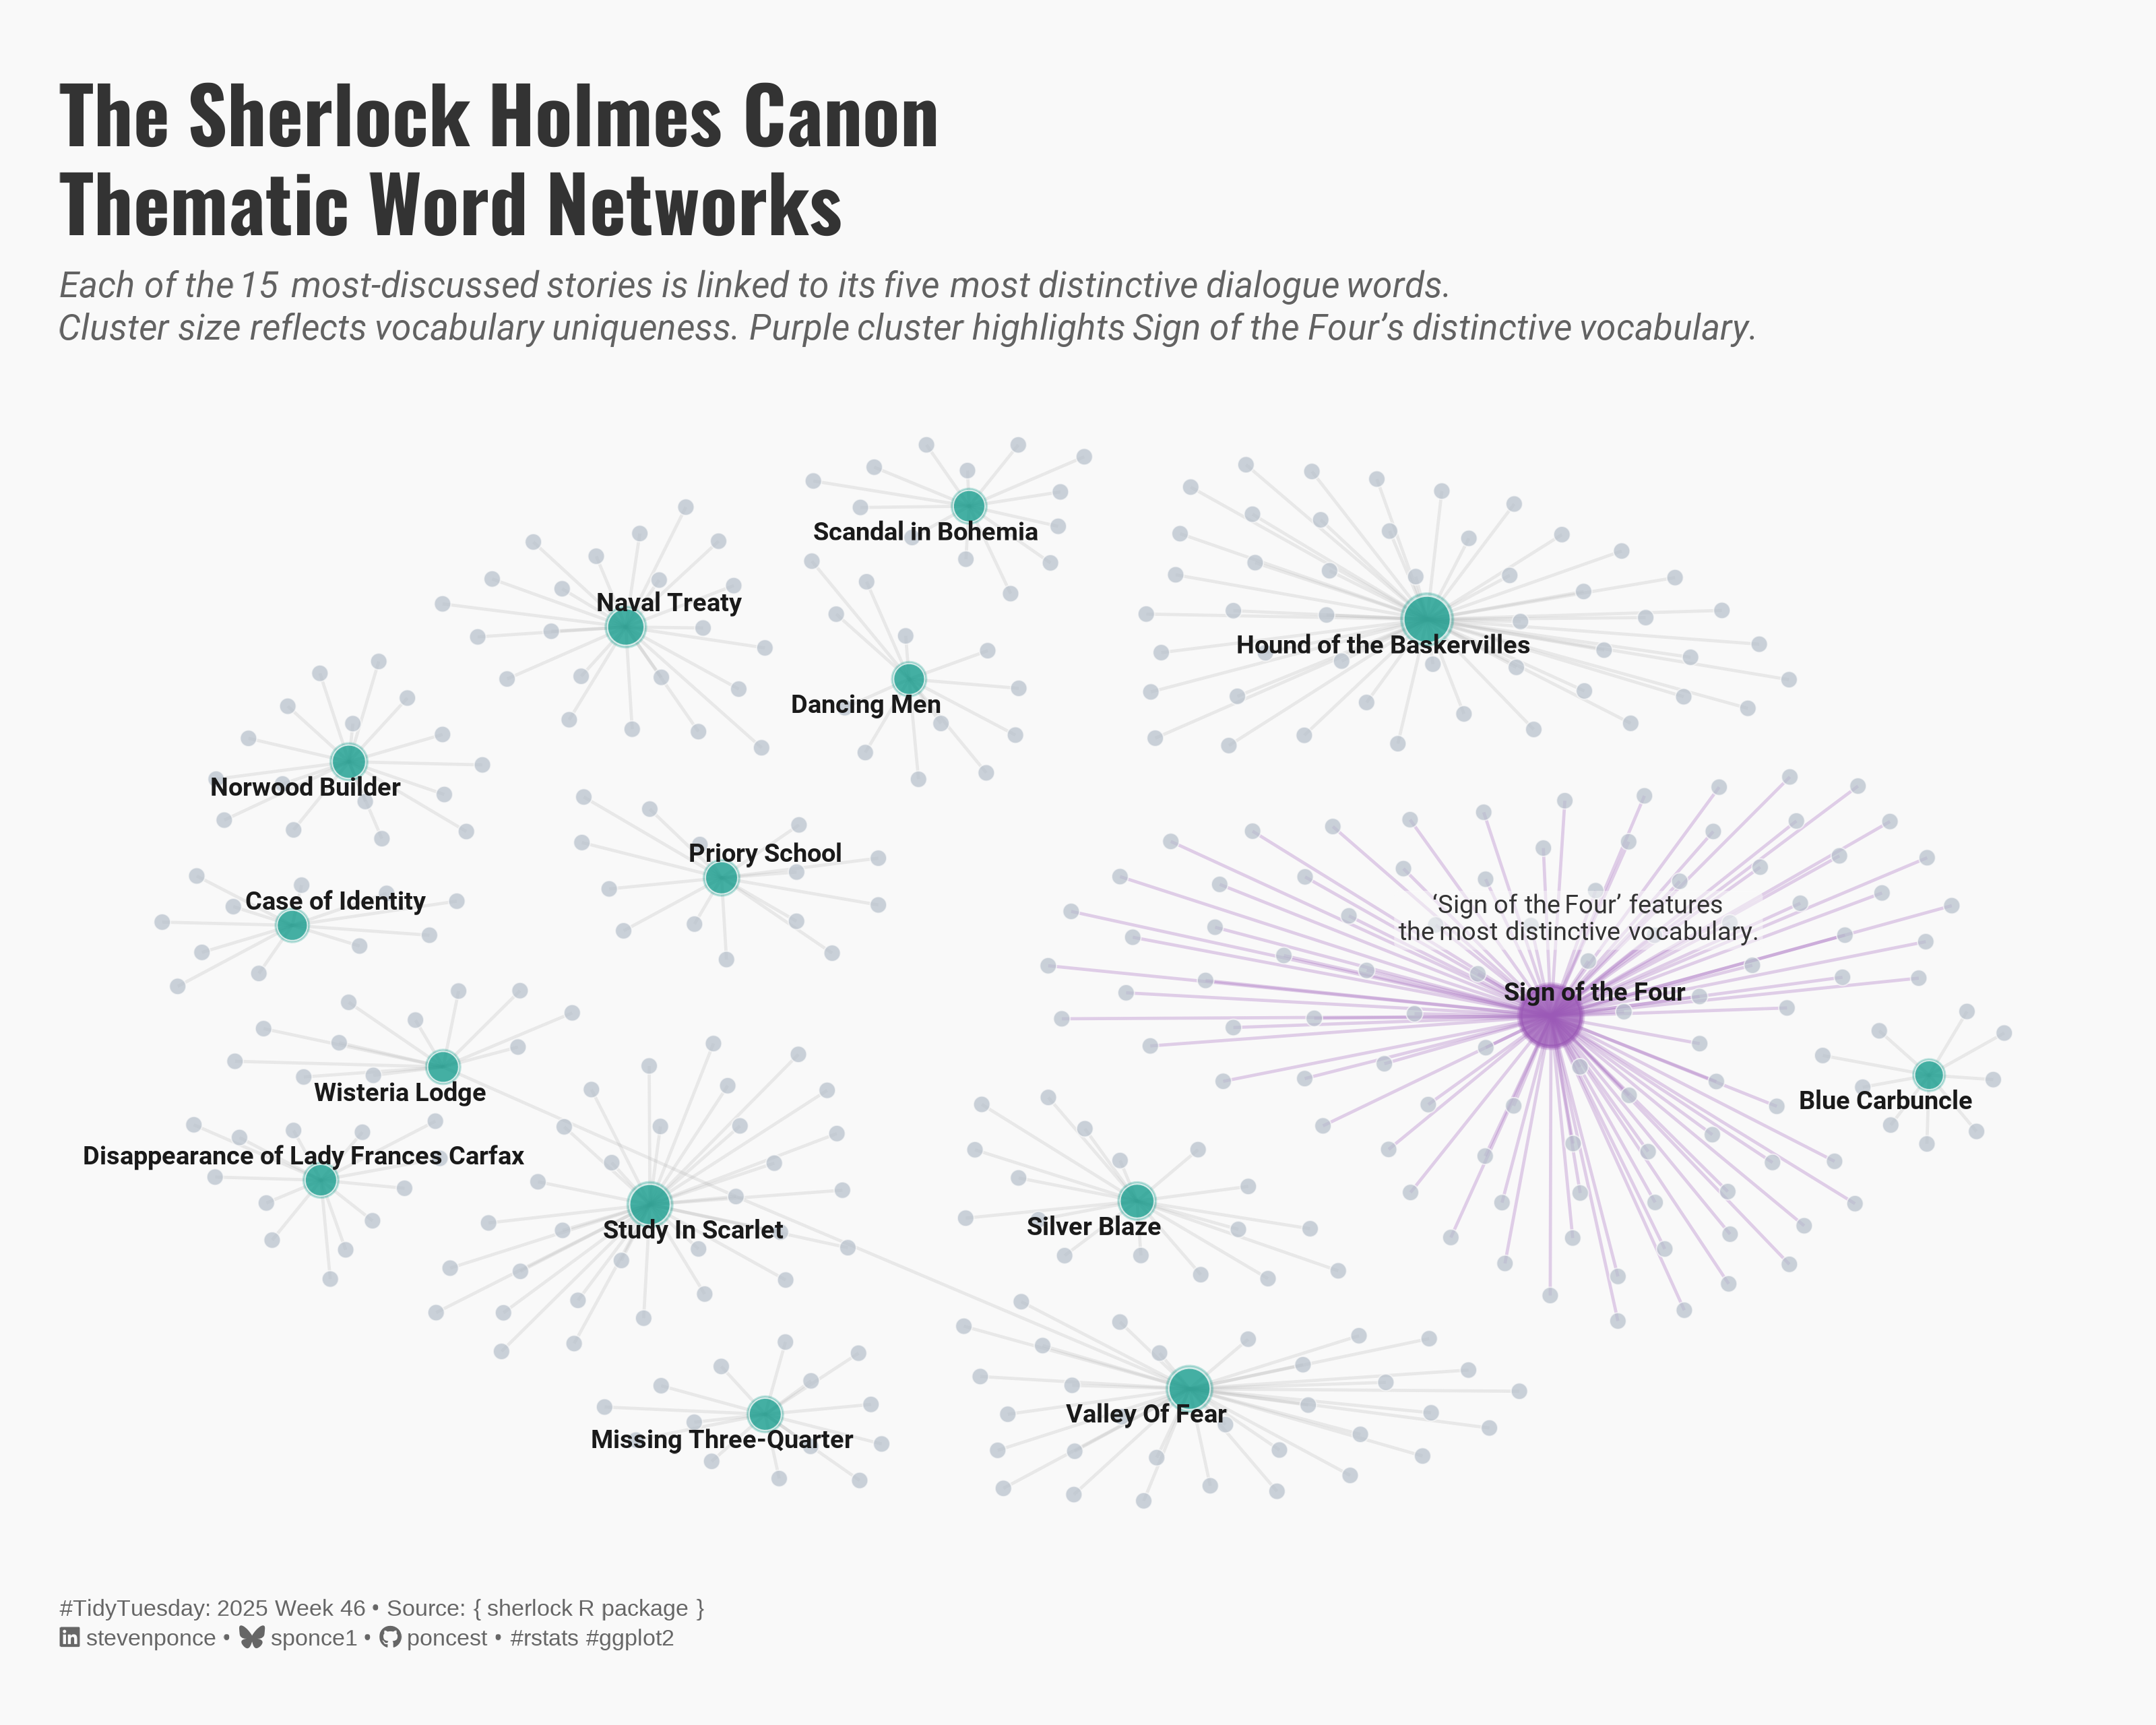

Write the R code that produced this figure.
## Challenge: #TidyTuesday 2025 week 46
## Data:      The Complete Sherlock Holmes
## Author:    Steven Ponce
## Date:      2025-11-16

## NOTE: This script uses custom helper functions for theming and formatting.
##       See "HELPER FUNCTIONS DOCUMENTATION" section at the end for details


## 1. LOAD PACKAGES & SETUP ----
if (!require("pacman")) install.packages("pacman")
pacman::p_load(
    tidyverse,     # Easily Install and Load the 'Tidyverse'
    ggtext,        # Improved Text Rendering Support for 'ggplot2'
    showtext,      # Using Fonts More Easily in R Graphs
    janitor,       # Simple Tools for Examining and Cleaning Dirty Data
    scales,        # Scale Functions for Visualization
    tidygraph,     # A Tidy API for Graph Manipulation
    igraph,        # Network Analysis and Visualization
    ggraph,        # An Implementation of Grammar of Graphics for Graphs and Networks
    ggrepel,       # Automatically Position Non-Overlapping Text Labels with 'ggplot2'
    tidytext       # Text Mining using 'dplyr', 'ggplot2', and Other Tidy Tools
)

### |- figure size ----
camcorder::gg_record(
  dir    = here::here("temp_plots"),
  device = "png",
  width  = 10,
  height = 8,
  units  = "in",
  dpi    = 320
)

# Source utility functions
source(here::here("R/utils/fonts.R"))
source(here::here("R/utils/social_icons.R"))
source(here::here("R/themes/base_theme.R"))


## 2. READ IN THE DATA ----
tt <- tidytuesdayR::tt_load(2025, week = 46)

holmes <- tt$holmes |> clean_names()

tidytuesdayR::readme(tt)
rm(tt)


## 3. EXAMINING THE DATA ----
glimpse(holmes)
skimr::skim(holmes) |> summary()


## 4. TIDY DATA ----
holmes_clean <- holmes |>
  filter(!is.na(text), nchar(text) > 5) |>
  filter(
    !str_detect(text, "^[A-Z ]+$"),
    !str_detect(text, "^(Table of|CHAPTER|Part [IVX]+|\\d+$)")
  ) |>
  mutate(
    has_quotes = str_detect(text, '"'),
    speaker = case_when(
      str_detect(text, "(?i)said Holmes|Holmes said|Holmes replied|Holmes answered|Holmes asked") ~ "Holmes",
      str_detect(text, "(?i)said I|I said|I replied|I answered|I asked") ~ "Watson",
      str_detect(text, "(?i)he said|she said|he replied|she replied") ~ "Other",
      has_quotes ~ "Unknown",
      TRUE ~ "Narrative"
    ),
    dialogue_text = str_extract_all(text, '"([^"]*)"') |>
      map_chr(~ {
        if (length(.x) > 0) {
          str_remove_all(.x, '"') |>
            str_trim() |>
            str_c(collapse = " ")
        } else {
          NA_character_
        }
      })
  )

# Word counts & TF–IDF
book_words <- holmes_clean |>
  filter(speaker %in% c("Holmes", "Watson")) |>
  filter(!is.na(dialogue_text)) |>
  select(book, dialogue_text) |>
  unnest_tokens(word, dialogue_text) |>
  anti_join(stop_words, by = "word") |>
  filter(nchar(word) >= 4) |>
  count(book, word, sort = TRUE)

book_tfidf <- book_words |>
  bind_tf_idf(word, book, n) |>
  arrange(desc(tf_idf))

top_books <- book_words |>
  count(book, sort = TRUE) |>
  slice_head(n = 15) |>
  pull(book)

distinctive_words <- book_tfidf |>
  filter(book %in% top_books) |>
  group_by(book) |>
  slice_max(tf_idf, n = 5) |>
  ungroup()

edges <- distinctive_words |>
  select(from = word, to = book, weight = tf_idf)

graph <- graph_from_data_frame(edges, directed = FALSE)
V(graph)$degree <- degree(graph)

tbl_graph <- as_tbl_graph(graph)

# Short book labels and node attributes
book_labels <- tibble(book = unique(distinctive_words$book)) |>
  mutate(
    book_label = book |>
      str_remove("^The Adventure of the ") |>
      str_remove("^The Adventure of ") |>
      str_remove("^The ") |>
      str_remove("^A ")
  )

tbl_graph <- tbl_graph |>
  activate(nodes) |>
  left_join(book_labels, by = c("name" = "book")) |>
  mutate(
    node_type = if_else(name %in% top_books, "Book", "Word"),
    size_metric = if_else(node_type == "Book", degree, 1),
    node_type_fct = factor(node_type, levels = c("Book", "Word")),
    display_label = if_else(node_type == "Book", book_label, NA_character_),
    # Highlight Sign of the Four cluster
    is_sign_cluster = name == "The Sign of the Four" |
      str_detect(name, "Sign of the Four")
  )

# Mark edges connected to "Sign of the Four"
tbl_graph <- tbl_graph |>
  activate(edges) |>
  mutate(
    from_node = .N()$name[from],
    to_node = .N()$name[to],
    is_sign_edge = from_node == "The Sign of the Four" |
      to_node == "The Sign of the Four"
  )

# Create layout
set.seed(221)
layout_tbl <- ggraph::create_layout(tbl_graph, layout = "fr")

# Position for "Sign of the Four"
sign_pos <- layout_tbl |>
  as_tibble() |>
  filter(node_type == "Book", str_detect(name, "Sign of the Four")) |>
  slice(1)

annotation_df <- tibble(
  x = sign_pos$x + 0.5,
  y = sign_pos$y + 3,
  xend = sign_pos$x,
  yend = sign_pos$y,
  label = "'Sign of the Four' features<br>the most distinctive vocabulary."
)


## 5. VISUALIZATION ----

### |-  plot aesthetics ----
colors <- get_theme_colors(
    palette = list(
        book_col = "#0f9a8a",      
        word_col = "#b5beca",      
        highlight_col = "#9b59b6"  
    )
)

### |- titles and caption ----
title_text <- str_glue("The Sherlock Holmes Canon<br>Thematic Word Networks")

subtitle_text <- str_glue(
    "Each of the 15 most-discussed stories is linked to its five most distinctive dialogue words.<br>",
    "Cluster size reflects vocabulary uniqueness. Purple cluster highlights Sign of the Four's distinctive vocabulary."
)

caption_text <- create_social_caption(
    tt_year = 2025,
    tt_week = 46,
    source_text = "{ sherlock R package }"
    )

### |-  fonts ----
setup_fonts()
fonts <- get_font_families()

### |-  plot theme ----
# Start with base theme
base_theme <- create_base_theme(colors)

# Add weekly-specific theme elements
weekly_theme <- extend_weekly_theme(
  base_theme,
  theme(
    # Text styling
    plot.title = element_markdown(
      face = "bold", family = fonts$title, size = rel(1.4),
      color = colors$title, margin = margin(b = 10), hjust = 0
    ),
    plot.subtitle = element_text(
      face = "italic", family = fonts$subtitle, lineheight = 1.2,
      color = colors$subtitle, size = rel(0.9), margin = margin(b = 20), hjust = 0
    ),

    ## Grid
    # panel.grid.major.y = element_blank(),
    # panel.grid.minor = element_blank(),
    # panel.grid.major.x = element_line(color = "gray90", linewidth = 0.3),
    panel.grid.major = element_blank(),
    panel.grid.minor = element_blank(),
    panel.grid = element_blank(),

    # Axes
    axis.title = element_text(size = rel(0.8), color = "gray30"),
    axis.text = element_text(color = "gray30"),
    axis.text.y = element_text(size = rel(0.85)),
    axis.ticks = element_blank(),

    # Facets
    strip.background = element_rect(fill = "gray95", color = NA),
    strip.text = element_text(
      face = "bold",
      color = "gray20",
      size = rel(1),
      margin = margin(t = 8, b = 8)
    ),
    panel.spacing = unit(2, "lines"),

    # Legend elements
    legend.position = "plot",
    legend.title = element_text(
      family = fonts$tsubtitle,
      color = colors$text, size = rel(0.8), face = "bold"
    ),
    legend.text = element_text(
      family = fonts$tsubtitle,
      color = colors$text, size = rel(0.7)
    ),
    legend.margin = margin(t = 15),

    # Plot margin
    plot.margin = margin(20, 20, 20, 20)
  )
)

# Set theme
theme_set(weekly_theme)

### |-  main plot ----
ggraph(layout_tbl) +

  # Geoms
  geom_edge_link(
    aes(
      color = is_sign_edge,
      alpha = is_sign_edge,
      # width = is_sign_edge
    )
  ) +
  scale_edge_color_manual(
    values = c("TRUE" = colors$palette$highlight_col, "FALSE" = "grey70"),
    guide = "none"
  ) +
  scale_edge_alpha_manual(
    values = c("TRUE" = 0.28, "FALSE" = 0.25),
    guide = "none"
  ) +
  scale_edge_width_manual(
    values = c("TRUE" = 0.28, "FALSE" = 0.30),
    guide = "none"
  ) +
  geom_node_point(
    data = ~ filter(., node_type == "Book"),
    aes(size = size_metric * 1.35),
    color = if_else(
      layout_tbl |> filter(node_type == "Book") |> pull(is_sign_cluster),
      colors$palette$highlight_col,
      colors$palette$book_col
    ),
    alpha = 0.25,
    show.legend = FALSE
  ) +
  geom_node_point(
    aes(size = size_metric),
    shape = 21,
    fill = case_when(
      layout_tbl$is_sign_cluster & layout_tbl$node_type == "Book" ~ colors$palette$highlight_col, # Purple Sign book
      layout_tbl$node_type == "Book" ~ colors$palette$book_col,
      layout_tbl$is_sign_cluster & layout_tbl$node_type == "Word" ~ colors$palette$highlight_col, # Purple Sign words
      TRUE ~ colors$palette$word_col
    ),
    color = if_else(
      layout_tbl$is_sign_cluster,
      colors$palette$highlight_col,
      colors$background
    ),
    stroke = if_else(layout_tbl$is_sign_cluster, 0.8, 0.30),
    alpha = 0.70,
    show.legend = FALSE
  ) +
  geom_node_text(
    data = ~ filter(., node_type == "Book"),
    aes(label = display_label),
    repel = TRUE,
    size = 3.0,
    fontface = "bold",
    family = "text",
    color = "grey10",
    box.padding = unit(0.3, "lines"),
    point.padding = unit(0.3, "lines"),
    segment.size = 0.25,
    segment.color = "grey65"
  ) +
  geom_richtext(
    data = annotation_df,
    aes(x = x, y = y, label = label),
    family = "text",
    size = 3.0,
    color = "grey20",
    fill = alpha(colors$background, 0.5),
    label.colour = NA,
    lineheight = 1.05,
    label.padding = unit(0.1, "lines")
  ) +
  # Scales
  scale_size_continuous(range = c(2.4, 10), guide = "none") +
  # Labs
  labs(
    title = title_text,
    subtitle = subtitle_text,
    caption = caption_text
  ) +
  # Theme
  theme(
    plot.title = element_markdown(
      size = rel(1.85),
      family = fonts$title,
      face = "bold",
      color = colors$title,
      lineheight = 1.15,
      margin = margin(t = 8, b = 5)
    ),
    plot.subtitle = element_markdown(
      size = rel(0.85),
      family = fonts$subtitle,
      color = alpha(colors$subtitle, 0.88),
      lineheight = 1.2,
      margin = margin(t = 2, b = 15)
    ),
    plot.caption = element_markdown(
      size = rel(0.55),
      family = "Arial",
      color = colors$caption,
      hjust = 0,
      lineheight = 1.3,
      margin = margin(t = 12, b = 5)
    ),
    axis.text.y = element_blank(),
    panel.grid.major = element_blank(),
    panel.grid.minor = element_blank(),
    panel.grid = element_blank()
  )


# 6. HELPER FUNCTIONS DOCUMENTATION ----

## ============================================================================ ##
##                     CUSTOM HELPER FUNCTIONS                                  ##
## ============================================================================ ##
#
# This analysis uses custom helper functions for consistent theming, fonts,
# and formatting across all my #TidyTuesday projects. The core analysis logic
# (data tidying and visualization) uses only standard tidyverse packages.
#
# -----------------------------------------------------------------------------
# FUNCTIONS USED IN THIS SCRIPT:
# -----------------------------------------------------------------------------
#
# 📂 R/utils/fonts.R
#    • setup_fonts()       - Initialize Google Fonts with showtext
#    • get_font_families() - Return standardized font family names
#
# 📂 R/utils/social_icons.R
#    • create_social_caption() - Generate formatted caption with social handles
#                                and #TidyTuesday attribution
#
# 📂 R/themes/base_theme.R
#    • create_base_theme()   - Create consistent base ggplot2 theme
#    • extend_weekly_theme() - Add weekly-specific theme customizations
#    • get_theme_colors()    - Get color palettes for highlight/text
#
# -----------------------------------------------------------------------------
# WHY CUSTOM FUNCTIONS?
# -----------------------------------------------------------------------------
# These utilities eliminate repetitive code and ensure visual consistency
# across 50+ weekly visualizations. Instead of copy-pasting 30+ lines of
# theme() code each week, I use create_base_theme() and extend as needed.
#
# -----------------------------------------------------------------------------
# VIEW SOURCE CODE:
# -----------------------------------------------------------------------------
# All helper functions are open source on GitHub:
# 🔗 https://github.com/poncest/tidytuesday/tree/main/R
#
# Main files:
#   • R/utils/fonts.R         - Font setup and management
#   • R/utils/social_icons.R  - Caption generation with icons
#   • R/themes/base_theme.R   - Reusable ggplot2 themes
#
# -----------------------------------------------------------------------------
# REPRODUCIBILITY:
# -----------------------------------------------------------------------------
# To run this script:
#
# Option 1 - Use the helper functions (recommended):
#   1. Clone the repo: https://github.com/poncest/tidytuesday/
#   2. Make sure the R/ directory structure is maintained
#   3. Run the script as-is
#
# Option 2 - Replace with standard code:
#   1. Replace setup_fonts() with your own font setup
#   2. Replace get_theme_colors() with manual color definitions
#   3. Replace create_base_theme() with theme_minimal() + theme()
#   4. Replace create_social_caption() with manual caption text
#
## ============================================================================ ##


# 7. SESSION INFO ----
sessioninfo::session_info(include_base = TRUE)

# ─ Session info ────────────────────────────────────────────────────────────────
# setting  value
# version  R version 4.4.1 (2024-06-14 ucrt)
# os       Windows 11 x64 (build 26100)
# system   x86_64, mingw32
# ui       RStudio
# language (EN)
# collate  English_United States.utf8
# ctype    English_United States.utf8
# tz       America/New_York
# date     2025-11-15
# rstudio  2025.09.2+418 Cucumberleaf Sunflower (desktop)
# pandoc   NA
# 
# ─ Packages ────────────────────────────────────────────────────────────────────
# ! package      * version  date (UTC) lib source
# V base         * 4.4.1    2024-04-24 [2] local (on disk 4.4.0)
# P base64enc      0.1-3    2015-07-28 [?] CRAN (R 4.4.0)
# P bit            4.0.5    2022-11-15 [?] CRAN (R 4.4.0)
# P bit64          4.0.5    2020-08-30 [?] CRAN (R 4.4.0)
# P cachem         1.0.8    2023-05-01 [?] CRAN (R 4.4.0)
# P camcorder      0.1.0    2022-10-03 [?] CRAN (R 4.4.0)
# cli            3.6.3    2024-06-21 [1] CRAN (R 4.4.1)
# P colorspace     2.1-1    2024-07-26 [?] CRAN (R 4.4.1)
# P commonmark     1.9.1    2024-01-30 [?] CRAN (R 4.4.0)
# P compiler       4.4.0    2024-04-24 [?] local
# P crayon         1.5.2    2022-09-29 [?] CRAN (R 4.4.0)
# P curl           5.2.1    2024-03-01 [?] CRAN (R 4.4.0)
# P datasets     * 4.4.0    2024-04-24 [?] local
# P digest         0.6.35   2024-03-11 [?] CRAN (R 4.4.0)
# dplyr        * 1.1.4    2023-11-17 [1] CRAN (R 4.4.0)
# P evaluate       0.23     2023-11-01 [?] CRAN (R 4.4.0)
# P fansi          1.0.6    2023-12-08 [?] CRAN (R 4.4.0)
# farver         2.1.2    2024-05-13 [1] CRAN (R 4.4.1)
# P fastmap        1.1.1    2023-02-24 [?] CRAN (R 4.4.0)
# forcats      * 1.0.0    2023-01-29 [1] CRAN (R 4.4.0)
# generics       0.1.3    2022-07-05 [1] CRAN (R 4.4.0)
# P ggforce        0.4.2    2024-02-19 [?] CRAN (R 4.4.0)
# ggplot2      * 3.5.1    2024-04-23 [1] CRAN (R 4.4.0)
# P ggraph       * 2.2.1    2024-03-07 [?] CRAN (R 4.4.0)
# P ggrepel      * 0.9.5    2024-01-10 [?] CRAN (R 4.4.0)
# P ggtext       * 0.1.2    2022-09-16 [?] CRAN (R 4.4.0)
# P gh             1.4.1    2024-03-28 [?] CRAN (R 4.4.0)
# P gifski         1.12.0-2 2023-08-12 [?] CRAN (R 4.4.0)
# P gitcreds       0.1.2    2022-09-08 [?] CRAN (R 4.4.0)
# glue           1.8.0    2024-09-30 [1] CRAN (R 4.4.2)
# P graphics     * 4.4.0    2024-04-24 [?] local
# P graphlayouts   1.2.2    2025-01-23 [?] CRAN (R 4.4.3)
# P grDevices    * 4.4.0    2024-04-24 [?] local
# P grid           4.4.0    2024-04-24 [?] local
# P gridExtra      2.3      2017-09-09 [?] CRAN (R 4.4.0)
# P gridtext       0.1.5    2022-09-16 [?] CRAN (R 4.4.0)
# gtable         0.3.5    2024-04-22 [1] CRAN (R 4.4.0)
# P here         * 1.0.1    2020-12-13 [?] CRAN (R 4.4.0)
# P hms            1.1.3    2023-03-21 [?] CRAN (R 4.4.0)
# P htmltools      0.5.8.1  2024-04-04 [?] CRAN (R 4.4.0)
# P httr2          1.0.1    2024-04-01 [?] CRAN (R 4.4.0)
# P igraph       * 2.0.3    2024-03-13 [?] CRAN (R 4.4.0)
# P janeaustenr    1.0.0    2022-08-26 [?] CRAN (R 4.4.0)
# P janitor      * 2.2.0    2023-02-02 [?] CRAN (R 4.4.0)
# P jsonlite       1.8.8    2023-12-04 [?] CRAN (R 4.4.0)
# P knitr          1.50     2025-03-16 [?] RSPM
# labeling       0.4.3    2023-08-29 [1] CRAN (R 4.4.0)
# P lattice        0.22-6   2024-03-20 [?] CRAN (R 4.4.0)
# P lifecycle      1.0.4    2023-11-07 [?] CRAN (R 4.4.0)
# P lubridate    * 1.9.3    2023-09-27 [?] CRAN (R 4.4.0)
# magick         2.8.3    2024-02-18 [1] CRAN (R 4.4.0)
# P magrittr       2.0.3    2022-03-30 [?] CRAN (R 4.4.0)
# markdown       1.13     2024-06-04 [1] CRAN (R 4.4.2)
# P MASS           7.3-60.2 2024-04-24 [?] local
# P Matrix         1.7-0    2024-03-22 [?] CRAN (R 4.4.0)
# P memoise        2.0.1    2021-11-26 [?] CRAN (R 4.4.0)
# P methods      * 4.4.0    2024-04-24 [?] local
# munsell        0.5.1    2024-04-01 [1] CRAN (R 4.4.0)
# P pacman       * 0.5.1    2019-03-11 [?] CRAN (R 4.4.0)
# P parallel       4.4.0    2024-04-24 [?] local
# P pillar         1.9.0    2023-03-22 [?] CRAN (R 4.4.0)
# P pkgconfig      2.0.3    2019-09-22 [?] CRAN (R 4.4.0)
# P polyclip       1.10-6   2023-09-27 [?] CRAN (R 4.4.0)
# P purrr        * 1.0.2    2023-08-10 [?] CRAN (R 4.4.0)
# P R6             2.5.1    2021-08-19 [?] CRAN (R 4.4.0)
# P ragg           1.3.3    2024-09-11 [?] CRAN (R 4.4.2)
# P rappdirs       0.3.3    2021-01-31 [?] CRAN (R 4.4.0)
# P Rcpp           1.0.12   2024-01-09 [?] CRAN (R 4.4.0)
# P readr        * 2.1.5    2024-01-10 [?] CRAN (R 4.4.0)
# P renv           1.0.7    2024-04-11 [?] CRAN (R 4.4.0)
# P repr           1.1.7    2024-03-22 [?] CRAN (R 4.4.0)
# rlang          1.1.4    2024-06-04 [1] CRAN (R 4.4.1)
# P rprojroot      2.0.4    2023-11-05 [?] CRAN (R 4.4.0)
# P rstudioapi     0.16.0   2024-03-24 [?] CRAN (R 4.4.0)
# P rsvg           2.6.0    2023-10-08 [?] CRAN (R 4.4.0)
# scales       * 1.3.0    2023-11-28 [1] CRAN (R 4.4.0)
# P sessioninfo    1.2.2    2021-12-06 [?] CRAN (R 4.4.0)
# P showtext     * 0.9-7    2024-03-02 [?] CRAN (R 4.4.0)
# P showtextdb   * 3.0      2020-06-04 [?] CRAN (R 4.4.0)
# P skimr          2.1.5    2022-12-23 [?] CRAN (R 4.4.0)
# P snakecase      0.11.1   2023-08-27 [?] CRAN (R 4.4.0)
# P SnowballC      0.7.1    2023-04-25 [?] CRAN (R 4.4.0)
# P stats        * 4.4.0    2024-04-24 [?] local
# stringi        1.8.4    2024-05-06 [1] CRAN (R 4.4.0)
# P stringr      * 1.5.1    2023-11-14 [?] CRAN (R 4.4.0)
# P svglite        2.1.3    2023-12-08 [?] CRAN (R 4.4.0)
# P sysfonts     * 0.8.9    2024-03-02 [?] CRAN (R 4.4.0)
# systemfonts    1.1.0    2024-05-15 [1] CRAN (R 4.4.0)
# textshaping    0.4.0    2024-05-24 [1] CRAN (R 4.4.0)
# P tibble       * 3.2.1    2023-03-20 [?] CRAN (R 4.4.0)
# P tidygraph    * 1.3.1    2024-01-30 [?] CRAN (R 4.4.0)
# tidyr        * 1.3.1    2024-01-24 [1] CRAN (R 4.4.0)
# tidyselect     1.2.1    2024-03-11 [1] CRAN (R 4.4.0)
# P tidytext     * 0.4.2    2024-04-10 [?] CRAN (R 4.4.0)
# P tidytuesdayR   1.2.1    2025-04-29 [?] CRAN (R 4.4.3)
# tidyverse    * 2.0.0    2023-02-22 [1] CRAN (R 4.4.3)
# P timechange     0.3.0    2024-01-18 [?] CRAN (R 4.4.0)
# P tokenizers     0.3.0    2022-12-22 [?] CRAN (R 4.4.0)
# P tools          4.4.0    2024-04-24 [?] local
# P tweenr         2.0.3    2024-02-26 [?] CRAN (R 4.4.0)
# P tzdb           0.4.0    2023-05-12 [?] CRAN (R 4.4.0)
# P utf8           1.2.4    2023-10-22 [?] CRAN (R 4.4.0)
# P utils        * 4.4.0    2024-04-24 [?] local
# P vctrs          0.6.5    2023-12-01 [?] CRAN (R 4.4.0)
# P viridis        0.6.5    2024-01-29 [?] CRAN (R 4.4.0)
# viridisLite    0.4.2    2023-05-02 [1] CRAN (R 4.4.0)
# P vroom          1.6.5    2023-12-05 [?] CRAN (R 4.4.0)
# P withr          3.0.2    2024-10-28 [?] CRAN (R 4.4.2)
# P xfun           0.52     2025-04-02 [?] CRAN (R 4.4.3)
# P xml2           1.3.6    2023-12-04 [?] CRAN (R 4.4.0)
# 
# V ── Loaded and on-disk version mismatch.
# P ── Loaded and on-disk path mismatch.
# 
# ───────────────────────────────────────────────────────────────────────────────
# > 
